Run: headless pygame with SDL's dummy video driver; simulated clock (each Clock.tick advances the game by its frame time, no real sleeping); random seed 0; keys injected as events and as key.get_pressed() state; mouse plan: one left click at the window centre at the start of phase 2, then a move to the lower-right quarter at the start of phase 3.
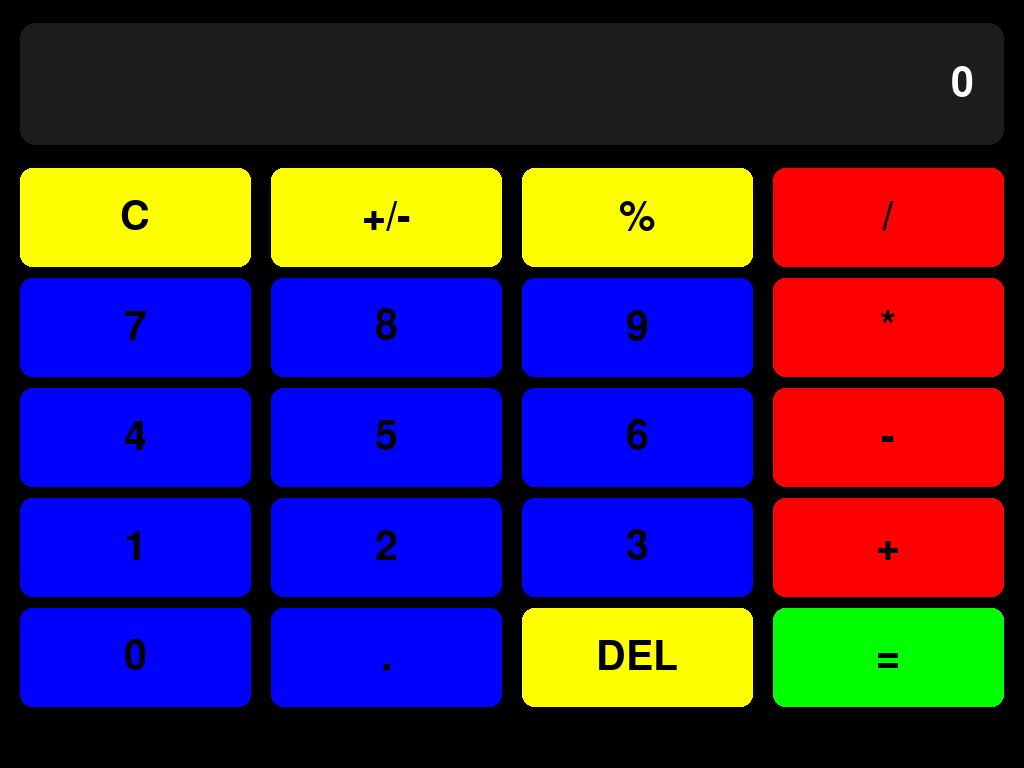
Frame 1 of 4 · flips 1–60 · no input
Frame 2 of 4 · flips 61–180 · clicked the window centre · tapped SPACE, RETURN · held RIGHT (→), D · screen unchanged from frame 1, image omitted
Frame 3 of 4 · flips 181–300 · moved the mouse to the lower-right quarter · held DOWN (↓), S · screen unchanged from frame 2, image omitted
Frame 4 of 4 · flips 301–420 · held LEFT (←), A, UP (↑), W · screen unchanged from frame 3, image omitted

The pygame program that drew these frames:

import re
import sys
import pygame

pygame.init()
pygame.font.init()

display_info = pygame.display.Info()
WIDTH = display_info.current_w if display_info.current_w > 0 else 720
HEIGHT = display_info.current_h if display_info.current_h > 0 else 1280

screen = pygame.display.set_mode((WIDTH, HEIGHT), pygame.RESIZABLE)
pygame.display.set_caption("Android Calculator")
clock = pygame.time.Clock()

output = ""


def update_layout(w, h):
    font_size = max(16, int(w * 0.06))
    font = pygame.font.Font(None, font_size)

    padding_x = int(w * 0.02)
    padding_y = int(h * 0.015)
    start_x = padding_x
    start_y = int(h * 0.22)

    btn_w = (w - (padding_x * 5)) // 4
    btn_h = int(h * 0.13)

    button_rects = []
    current_y = start_y

    for row in range(5):
        current_x = start_x
        for col in range(4):
            button_rects.append(pygame.Rect(current_x, current_y, btn_w, btn_h))
            current_x += btn_w + padding_x
        current_y += btn_h + padding_y

    (
        button_c,
        button_modlus,
        button_percent,
        button_div,
        button7,
        button8,
        button9,
        button_multi,
        button4,
        button5,
        button6,
        button_sub,
        button1,
        button2,
        button3,
        button_plus,
        button_0,
        button_dot,
        button_del,
        button_eq,
    ) = button_rects

    buttons = [
        (button1, "1"),
        (button2, "2"),
        (button3, "3"),
        (button4, "4"),
        (button5, "5"),
        (button6, "6"),
        (button7, "7"),
        (button8, "8"),
        (button9, "9"),
        (button_0, "0"),
        (button_plus, "+"),
        (button_sub, "-"),
        (button_multi, "*"),
        (button_div, "/"),
        (button_modlus, "mod"),
        (button_percent, "%"),
        (button_dot, "."),
        (button_c, "C"),
        (button_del, "Del"),
        (button_eq, "="),
    ]

    box_rect = pygame.Rect(
        padding_x, int(h * 0.03), w - (padding_x * 2), int(h * 0.16)
    )

    return (
        font,
        padding_x,
        box_rect,
        buttons,
        (button_modlus, button_eq, button_c, button_del, button_percent),
    )


font, PADDING_X, box_rect, buttons, special_btns = update_layout(WIDTH, HEIGHT)
button_modlus, button_eq, button_c, button_del, button_percent = special_btns


def format_number(val):
    val = round(val, 10)
    return str(int(val)) if val.is_integer() else str(val)


def calculate_instant_percent(expr):
    if not expr:
        return ""

    try:
        match_add_sub = re.match(
            r"^([0-9.]+)\s*([+\-])\s*([0-9.]+)$", expr.strip()
        )
        if match_add_sub:
            base = float(match_add_sub.group(1))
            op = match_add_sub.group(2)
            pct = float(match_add_sub.group(3))
            val = base * (pct / 100.0)
            res = (base + val) if op == "+" else (base - val)
            return format_number(res)

        match_div = re.match(r"^([0-9.]+)\s*(/)\s*([0-9.]+)$", expr.strip())
        if match_div:
            base = float(match_div.group(1))
            pct = float(match_div.group(3)) / 100.0
            return format_number(base / pct)

        match_mul = re.match(r"^([0-9.]+)\s*(\*)\s*([0-9.]+)$", expr.strip())
        if match_mul:
            base = float(match_mul.group(1))
            pct = float(match_mul.group(3)) / 100.0
            return format_number(base * pct)

        val = float(eval(expr)) / 100.0
        return format_number(val)

    except Exception:
        return "Error"


def handle_click(pos):
    global output
    if output == "Error":
        output = ""

    clicked_standard = False

    if button_modlus.collidepoint(pos):
        try:
            if output != "":
                val = float(eval(output))
                output = format_number(-val)
        except Exception:
            output = "Error"
        clicked_standard = True

    elif button_eq.collidepoint(pos):
        try:
            res = float(eval(output))
            output = format_number(res)
        except Exception:
            output = "Error"
        clicked_standard = True

    elif button_c.collidepoint(pos):
        output = ""
        clicked_standard = True

    elif button_del.collidepoint(pos):
        output = output[:-1]
        clicked_standard = True

    elif button_percent.collidepoint(pos):
        if output != "":
            output = calculate_instant_percent(output)
        clicked_standard = True

    if not clicked_standard:
        for button_rect, value in buttons:
            if value not in ["=", "C", "Del", "%", "mod"]:
                if button_rect.collidepoint(pos):
                    output += value
                    break


running = True
while running:
    clock.tick(60)

    for event in pygame.event.get():
        if event.type == pygame.QUIT:
            running = False

        elif event.type == pygame.VIDEORESIZE:
            WIDTH, HEIGHT = event.w, event.h
            screen = pygame.display.set_mode((WIDTH, HEIGHT), pygame.RESIZABLE)
            font, PADDING_X, box_rect, buttons, special_btns = update_layout(
                WIDTH, HEIGHT
            )
            button_modlus, button_eq, button_c, button_del, button_percent = (
                special_btns
            )

        elif event.type == pygame.KEYDOWN:
            back_key = getattr(pygame, "K_AC_BACK", pygame.K_ESCAPE)
            if event.key in (pygame.K_ESCAPE, back_key):
                running = False

        elif event.type == pygame.MOUSEBUTTONDOWN:
            handle_click(event.pos)

    screen.fill("black")

    pygame.draw.rect(screen, (28, 28, 28), box_rect, border_radius=15)

    display_text = output if output != "" else "0"
    display_surface = font.render(display_text, True, "WHITE")

    text_x = box_rect.right - display_surface.get_width() - int(WIDTH * 0.03)
    text_y = box_rect.centery - (display_surface.get_height() // 2)

    screen.set_clip(box_rect)
    screen.blit(display_surface, (max(box_rect.left + 10, text_x), text_y))
    screen.set_clip(None)

    for btn_rect, btn_text_str in buttons:
        display_label = btn_text_str
        if btn_text_str == "mod":
            display_label = "+/-"
        elif btn_text_str == "Del":
            display_label = "DEL"

        if display_label in ["C", "+/-", "%", "DEL"]:
            bg_color = (255, 255, 0)
            text_color = "BLACK"
        elif display_label in ["/", "*", "-", "+"]:
            bg_color = (255, 0, 0)
            text_color = "BLACK"
        elif display_label == "=":
            bg_color = (0, 255, 0)
            text_color = "BLACK"
        else:
            bg_color = (0, 0, 255)
            text_color = "BLACK"

        pygame.draw.rect(screen, bg_color, btn_rect, border_radius=12)
        btn_text_surface = font.render(display_label, True, text_color)
        text_rect = btn_text_surface.get_rect(center=btn_rect.center)
        screen.blit(btn_text_surface, text_rect)

    pygame.display.flip()

pygame.quit()
sys.exit()
